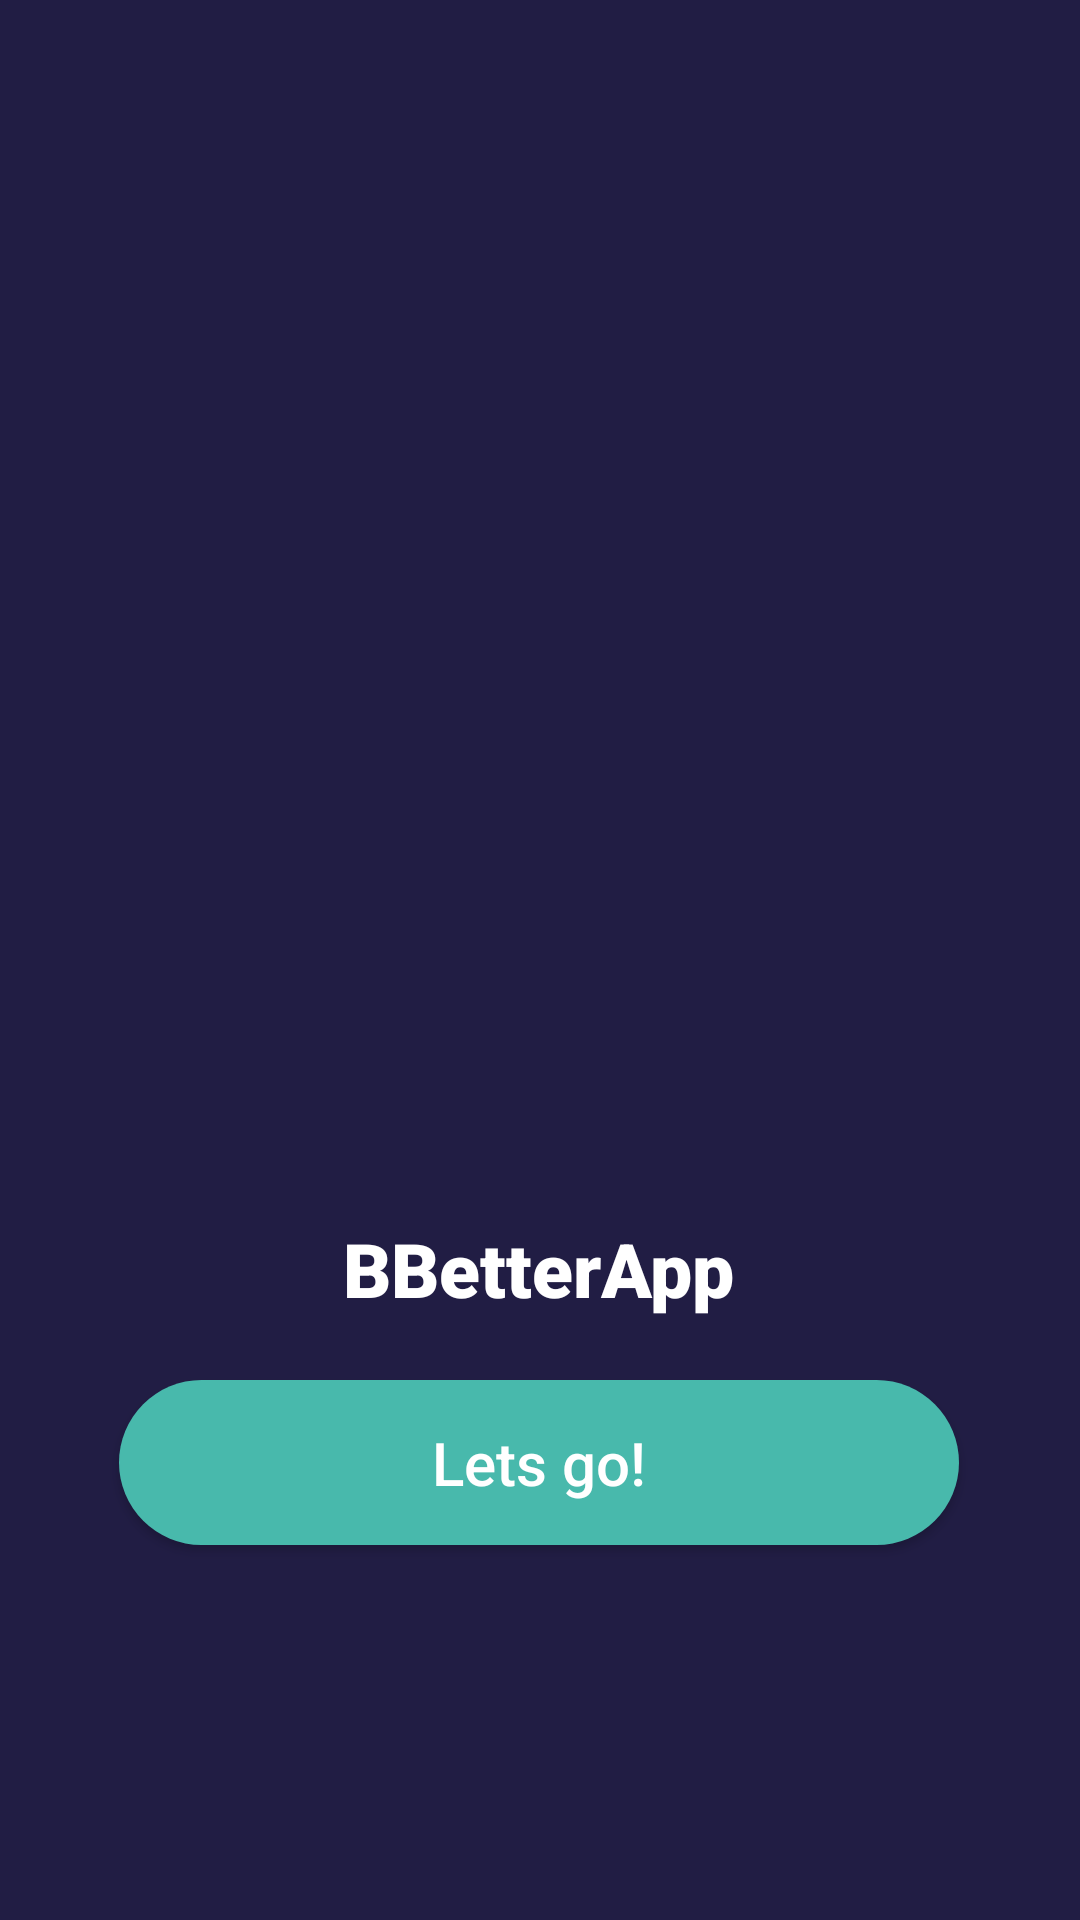

Android layout source for this screen:
<!-- AndroidManifest.xml: application theme Theme.BBetterApp -->
<!-- res/layout/activity_main.xml -->
<?xml version="1.0" encoding="utf-8"?>
<androidx.constraintlayout.widget.ConstraintLayout xmlns:android="http://schemas.android.com/apk/res/android"
    xmlns:app="http://schemas.android.com/apk/res-auto"
    xmlns:tools="http://schemas.android.com/tools"
    android:layout_width="match_parent"
    android:layout_height="match_parent"
    tools:context=".MainActivity"
    android:background="#211D44">

    <ImageView
        android:id="@+id/splashScreenImage"
        android:layout_width="380dp"
        android:layout_height="390dp"
        android:layout_marginEnd="0dp"
        android:layout_marginTop="0dp"
        android:src="@drawable/icget"
        android:scaleType="centerCrop"
        app:layout_constraintEnd_toEndOf="parent"
        app:layout_constraintTop_toTopOf="parent"/>

    <TextView
        android:id="@+id/twSplashBanner"
        android:layout_width="wrap_content"
        android:layout_height="wrap_content"
        android:text="@string/app_name"
        android:textSize="25sp"
        android:gravity="center"
        android:textStyle="bold"
        android:textColor="#FFF"
        android:fontFamily="sans-serif-black"
        app:layout_constraintHorizontal_bias="0.497"
        app:layout_constraintTop_toBottomOf="@id/splashScreenImage"
        app:layout_constraintEnd_toEndOf="parent"
        app:layout_constraintStart_toStartOf="parent"
        android:layout_marginTop="16dp"
        android:layout_marginEnd="8dp"
        android:layout_marginStart="8dp"
        android:textAlignment="center"/>

    <TextView
        android:id="@+id/twSubBanner"
        android:layout_width="wrap_content"
        android:layout_height="wrap_content"
        app:layout_constraintTop_toBottomOf="@id/twSplashBanner"
        app:layout_constraintLeft_toLeftOf="parent"
        app:layout_constraintRight_toRightOf="parent"
        app:layout_constraintHorizontal_bias="0.497"
        android:layout_marginTop="16dp"
        android:layout_marginEnd="8dp"
        android:layout_marginStart="8dp"
        android:text="@string/slogan"
        android:textAlignment="center"
        android:textColor="#A3A2AD"
        android:textSize="20sp"
        android:lineSpacingExtra="8dp"/>
    <Button
        android:id="@+id/startButton"
        android:layout_width="280dp"
        android:layout_height="55dp"
        app:layout_constraintBottom_toTopOf="@id/backupDataButton"
        app:layout_constraintEnd_toEndOf="parent"
        app:layout_constraintStart_toStartOf="parent"
        app:layout_constraintHorizontal_bias="0.497"
        android:layout_marginBottom="10dp"
        android:layout_marginEnd="8dp"
        android:layout_marginStart="8dp"
        android:text="@string/lets_go"
        android:textColor="#FFF"
        android:textSize="20sp"
        android:textAllCaps="false"
        android:background="@drawable/button_green_bg"/>

    <Button
        android:id="@+id/backupDataButton"
        android:layout_width="280dp"
        android:layout_height="55dp"
        app:layout_constraintBottom_toBottomOf="parent"
        app:layout_constraintEnd_toEndOf="parent"
        app:layout_constraintStart_toStartOf="parent"
        app:layout_constraintHorizontal_bias="0.497"
        android:layout_marginBottom="60dp"
        android:layout_marginEnd="8dp"
        android:layout_marginStart="8dp"
        android:text="@string/backup_question"
        android:textColor="#FFF"
        android:textSize="20sp"
        android:textAllCaps="false"
        android:background="@drawable/button_green_bg"
        android:visibility="invisible"/>
    <ProgressBar
        android:id="@+id/progressBarBackup"
        style="?android:attr/progressBarStyleLarge"
        android:layout_width="wrap_content"
        android:layout_height="wrap_content"
        app:layout_constraintBottom_toTopOf="@id/startButton"
        app:layout_constraintTop_toBottomOf="@id/twSubBanner"
        app:layout_constraintLeft_toLeftOf="parent"
        app:layout_constraintRight_toRightOf="parent"
        android:visibility="gone"
        tools:ignore="MissingConstraints"/>


</androidx.constraintlayout.widget.ConstraintLayout>
<!-- resources referenced by this layout -->
<resources>
  <!-- drawable button_green_bg (drawable) -->
  <?xml version="1.0" encoding="utf-8"?>
  <shape xmlns:android="http://schemas.android.com/apk/res/android">
  
      <solid
          android:color="@color/myTealGreen"/>
      <corners
          android:radius="200dp"/>
  
  </shape>
  <string name="app_name">BBetterApp</string>
  <string name="backup_question">Backup data?</string>
  <string name="lets_go">Lets go!</string>
  <string name="slogan">Plan your life</string>
  <style name="Theme.BBetterApp" parent="Theme.MaterialComponents.DayNight.NoActionBar">
          
          <item name="colorPrimary">@color/purple_500</item>
          <item name="colorPrimaryVariant">@color/purple_700</item>
          <item name="colorOnPrimary">@color/white</item>
          
          <item name="colorSecondary">@color/teal_200</item>
          <item name="colorSecondaryVariant">@color/teal_700</item>
          <item name="colorOnSecondary">@color/black</item>
          
          <item name="android:statusBarColor" tools:targetApi="l">?attr/colorPrimaryVariant</item>
          
      </style>
  <color name="myTealGreen">#48B9AC</color>
  <color name="purple_500">#FF6200EE</color>
  <color name="purple_700">#FF3700B3</color>
  <color name="white">#FFFFFFFF</color>
  <color name="teal_200">#FF03DAC5</color>
  <color name="teal_700">#FF018786</color>
  <color name="black">#FF000000</color>
</resources>
